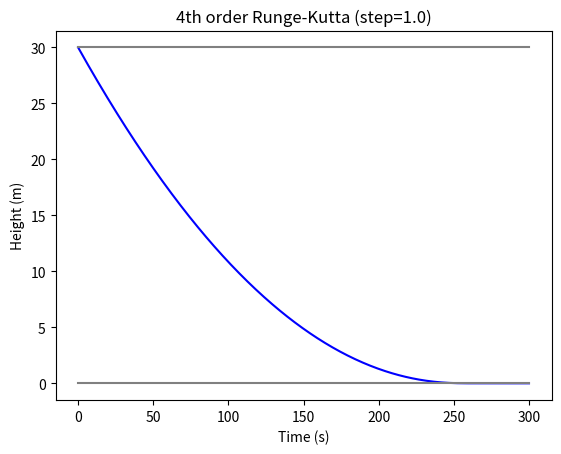

The matplotlib source for this figure:
import math
from numpy import linspace,sin,pi,int16
import numpy as np
from pylab import plot,show,axis
from matplotlib import pyplot as plt

#Variables you can play with:
#Time:
t_step = 1 #s
n = 300 #number of steps
#Cylinder Tank:
rc = 2 #radius (m)
hc = 30 #height (m)
Pf = 100 #What % of the tank is full?
#Water:
vin = 1 #speed of water flowing in (m/s)
#Holes:
rin = 0.1 #inlet radius (m)
rout = 0.2 #outlet radius (m)

#Other constants and variables (that you cannot play with):
#Time:
t = np.linspace(0, (n*t_step), n*2) #generate x-axis values
t_step=t_step/2 #correct t_step back to initial value
#Cylinder
Ab = np.pi*(rc**2) #base area (m^2)
#Water Variables:
#Water:
h0 = hc*(Pf/100) #initial water level (m)
vout = math.sqrt(2*9.81*h0) #speed of water flowing out (m/s)
#Holes:
Ain = np.pi*(rin**2) #inlet cross-sectional area (m^2)
Aout = np.pi*(rout**2) #outlet cross-sectional area (m^2)
Qin = Ain*vin #rate of water flowing in (m^3/s)
Qout = Aout*vout #rate of water flowing out (m^3/s)
#Other:
water_heights = [] #heights values for the y-axis
water_heights.append(h0) #add initial water level

#4th order Runge-Kutta Method:
for time in range(1, len(t)):
    previous_height = water_heights[time-1] #get h(n-1)
    vout = math.sqrt(2*9.81*previous_height) #recalculate vout(h(n-1))
    Qout = Aout*vout #recalculate Qout with the new vout(h(n-1))
    k1 = (Qin)/Ab #calculating k1
    k2 = (2.5*Qin)/Ab #calculating k2
    k3 = -(2.5*Qout)/Ab #calculating k3
    k4 = -(Qout)/(Ab) #calculating k4
    current_water_height = previous_height+(t_step/6)*(k1+2*k2+2*k3+k4) #h(n) = h(n-1) + (time step)*(k1+2*k2+3*k3+k4)
    water_heights.append(current_water_height) #add the value of the current height to the y-axis
    
#Making sure that the numbers are within the cylinder's parameters:
    if water_heights[time] < 0:
        water_heights[time] = 0
    elif water_heights[time] > hc:
        water_heights[time] = hc

#Displaying the graph:
water_heights = np.array(water_heights)
plt.figure(dpi=300) 
plt.title(f"4th order Runge-Kutta (step={t_step*2})")
plt.xlabel("Time (s)")
plt.ylabel("Height (m)")
plt.plot(t, water_heights, color="blue")
plt.plot(t, np.zeros(len(t)) , color="gray")
plt.plot(t, [hc]*len(t) , color="gray")
plt.show()
